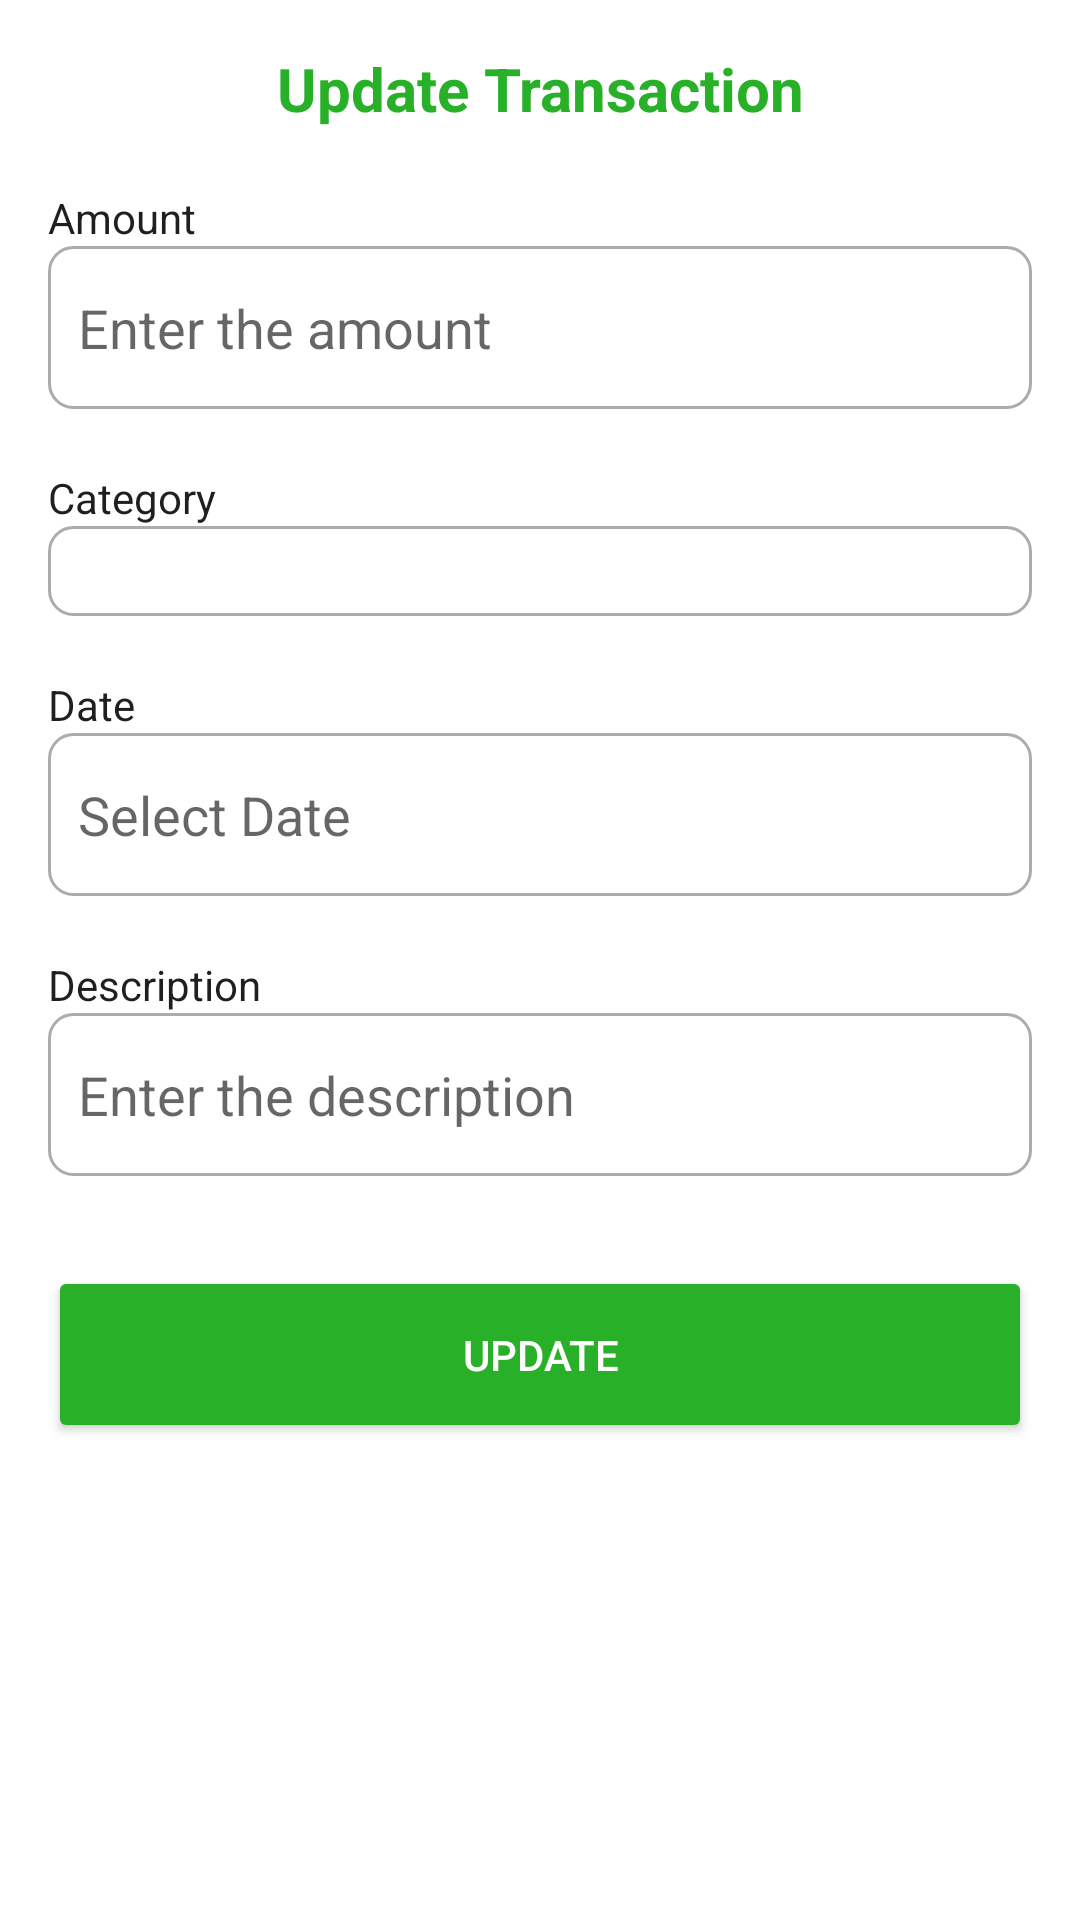

Android layout source for this screen:
<!-- AndroidManifest.xml: application theme Theme.MoneyTracker -->
<!-- res/layout/update_transaction.xml -->
<?xml version="1.0" encoding="utf-8"?>
<LinearLayout xmlns:android="http://schemas.android.com/apk/res/android"
    android:id="@+id/updatr_trans_layout"
    android:layout_width="match_parent"
    android:layout_height="match_parent"
    android:orientation="vertical"
    android:padding="16dp">

    <TextView
        android:id="@+id/update_title"
        android:layout_width="match_parent"
        android:layout_height="wrap_content"
        android:layout_gravity="start"
        android:gravity="center"
        android:text="Update Transaction"
        android:textSize="20dp"
        android:textStyle="bold"
        android:textColor="#29B029" />

    <TextView
        android:id="@+id/update_amount_label"
        android:layout_width="match_parent"
        android:layout_height="wrap_content"
        android:layout_marginTop="20dp"
        android:text="Amount"
        android:textColor="#201F1F"
        android:textSize="14dp" />

    <EditText
        android:id="@+id/transaction_amount"
        android:layout_width="match_parent"
        android:layout_height="wrap_content"
        android:hint="Enter the amount"
        android:background="@drawable/edittextbackground"
        android:paddingHorizontal="10dp"
        android:inputType="numberDecimal"
        android:paddingVertical="15dp"/>

    <TextView
        android:id="@+id/update_category_label"
        android:layout_width="match_parent"
        android:layout_height="wrap_content"
        android:layout_marginTop="20dp"
        android:text="Category"
        android:textColor="#201F1F"
        android:textSize="14dp" />

    <Spinner
        android:id="@+id/categorySpinner"
        android:layout_width="match_parent"
        android:layout_height="wrap_content"
        android:background="@drawable/edittextbackground"
        android:paddingHorizontal="10dp"
        android:paddingVertical="15dp"
        />

    <TextView
        android:id="@+id/update_date_label"
        android:layout_width="match_parent"
        android:layout_height="wrap_content"
        android:layout_marginTop="20dp"
        android:text="Date"
        android:textColor="#201F1F"
        android:textSize="14dp" />

    <EditText
        android:id="@+id/dateEditText"
        android:layout_width="match_parent"
        android:layout_height="wrap_content"
        android:inputType="date"
        android:focusable="false"
        android:background="@drawable/edittextbackground"
        android:paddingHorizontal="10dp"
        android:paddingVertical="15dp"
        android:hint="Select Date" />

    <TextView
        android:id="@+id/update_description_label"
        android:layout_width="match_parent"
        android:layout_height="wrap_content"
        android:layout_marginTop="20dp"
        android:text="Description"
        android:textColor="#201F1F"
        android:textSize="14dp" />

    <EditText
        android:id="@+id/transaction_description"
        android:layout_width="match_parent"
        android:layout_height="wrap_content"
        android:hint="Enter the description"
        android:background="@drawable/edittextbackground"
        android:paddingHorizontal="10dp"
        android:paddingVertical="15dp"/>

    <Button
        android:id="@+id/update_trans_btn"
        android:layout_width="match_parent"
        android:layout_height="wrap_content"
        android:layout_gravity="bottom"
        android:layout_marginTop="30dp"
        android:backgroundTint="#29B029"
        android:paddingVertical="20dp"
        android:text="Update"
        android:textColor="#FFFFFF" />
</LinearLayout>
<!-- resources referenced by this layout -->
<resources>
  <!-- drawable edittextbackground (drawable) -->
  <?xml version="1.0" encoding="utf-8"?>
  <shape android:shape="rectangle" xmlns:android="http://schemas.android.com/apk/res/android">
      <stroke android:width="1dp" android:color="#ADACAC"/>
      <corners android:radius="8dp"/>
  </shape>
  <style name="Theme.MoneyTracker" parent="Theme.MaterialComponents.DayNight.NoActionBar">
          
          <item name="colorPrimary">@color/purple_500</item>
          <item name="colorPrimaryVariant">@color/purple_700</item>
          <item name="colorOnPrimary">@color/white</item>
          
          <item name="colorSecondary">@color/teal_200</item>
          <item name="colorSecondaryVariant">@color/teal_700</item>
          <item name="colorOnSecondary">@color/black</item>
          
          <item name="android:statusBarColor">?attr/colorPrimaryVariant</item>
          
      </style>
  <!-- not gathered from this repository: default colours our renderer supplied (Android Studio template values) -->
  <color name="purple_500">#FF6200EE</color>
  <color name="purple_700">#FF3700B3</color>
  <color name="teal_200">#FF03DAC5</color>
  <color name="teal_700">#FF018786</color>
  <color name="black">#FF000000</color>
  <color name="white">#FFFFFFFF</color>
</resources>
